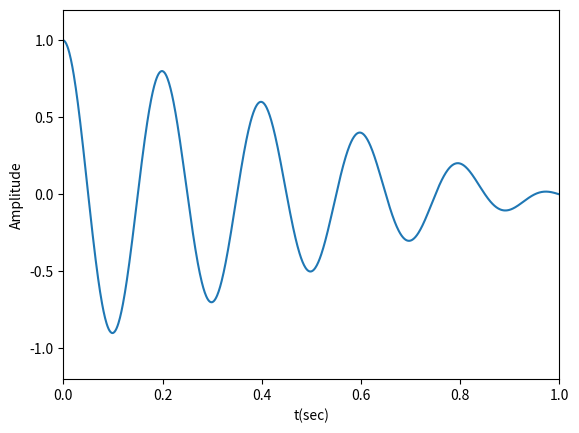

Write the Python code that produced this figure.
import numpy as np
import matplotlib.pyplot as plt

t=np.linspace(0,1,1000,endpoint = False)

x=np.cos(2*np.pi*5*t)
a=np.linspace(1,0,1000,endpoint = False)
x=x*a

plt.plot(t, x)
plt.xlabel('t(sec)')
plt.ylabel('Amplitude')
plt.axis([0,1,-1.2,1.2])

plt.show()